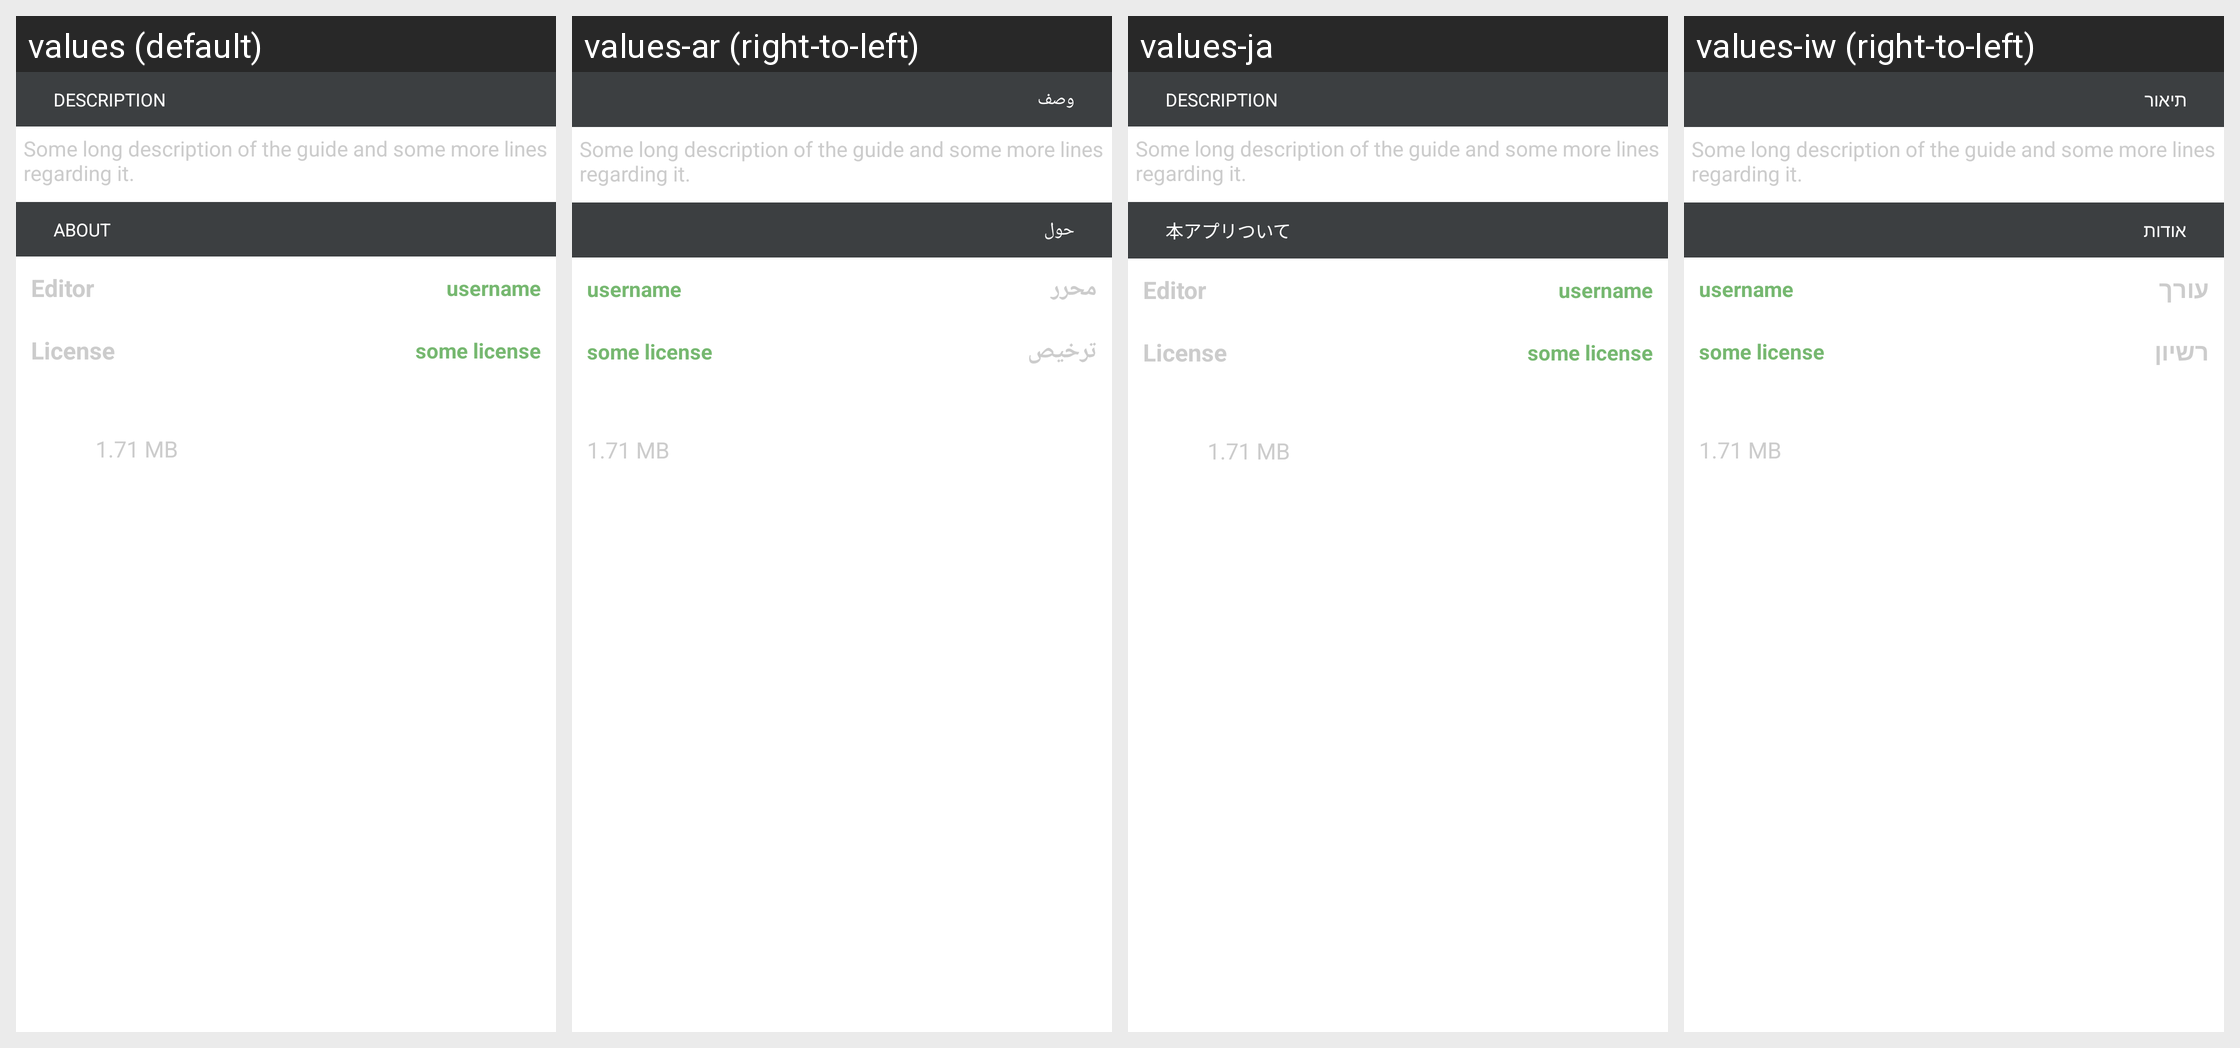

Here is an Android app screen in its default locale and in the app's own translations. Write out the translated-string differences for the strings that appear on this screen.
Android screen res/layout/guide_menu_footer.xml rendered under 4 locales, left to right: values (default), values-ar (right-to-left), values-ja, values-iw (right-to-left). Device: Nexus 5 (rendered at 1080×1920; each locale shown at half size, 540×960, under a caption strip naming it); theme iNatAppTheme.
Other locales in the repository, not shown: values-ca, values-en, values-es, values-es-rES, values-eu, values-fr, values-gl, values-he, values-it, values-pt, values-sv.
Strings drawn on this screen, with the default value and each locale's value (text and hints the layout hard-codes, and strings that could not be matched under every locale, appear in the picture but are not listed):

description
  values: Description
  values-ar: وصف
  values-ja: Description  [not translated; the default value is used]
  values-iw: תיאור

about
  values: About
  values-ar: حول
  values-ja: 本アプリついて
  values-iw: אודות

editor
  values: Editor
  values-ar: محرر
  values-ja: Editor  [not translated; the default value is used]
  values-iw: עורך

license
  values: License
  values-ar: ترخيص
  values-ja: License  [not translated; the default value is used]
  values-iw: רשיון
